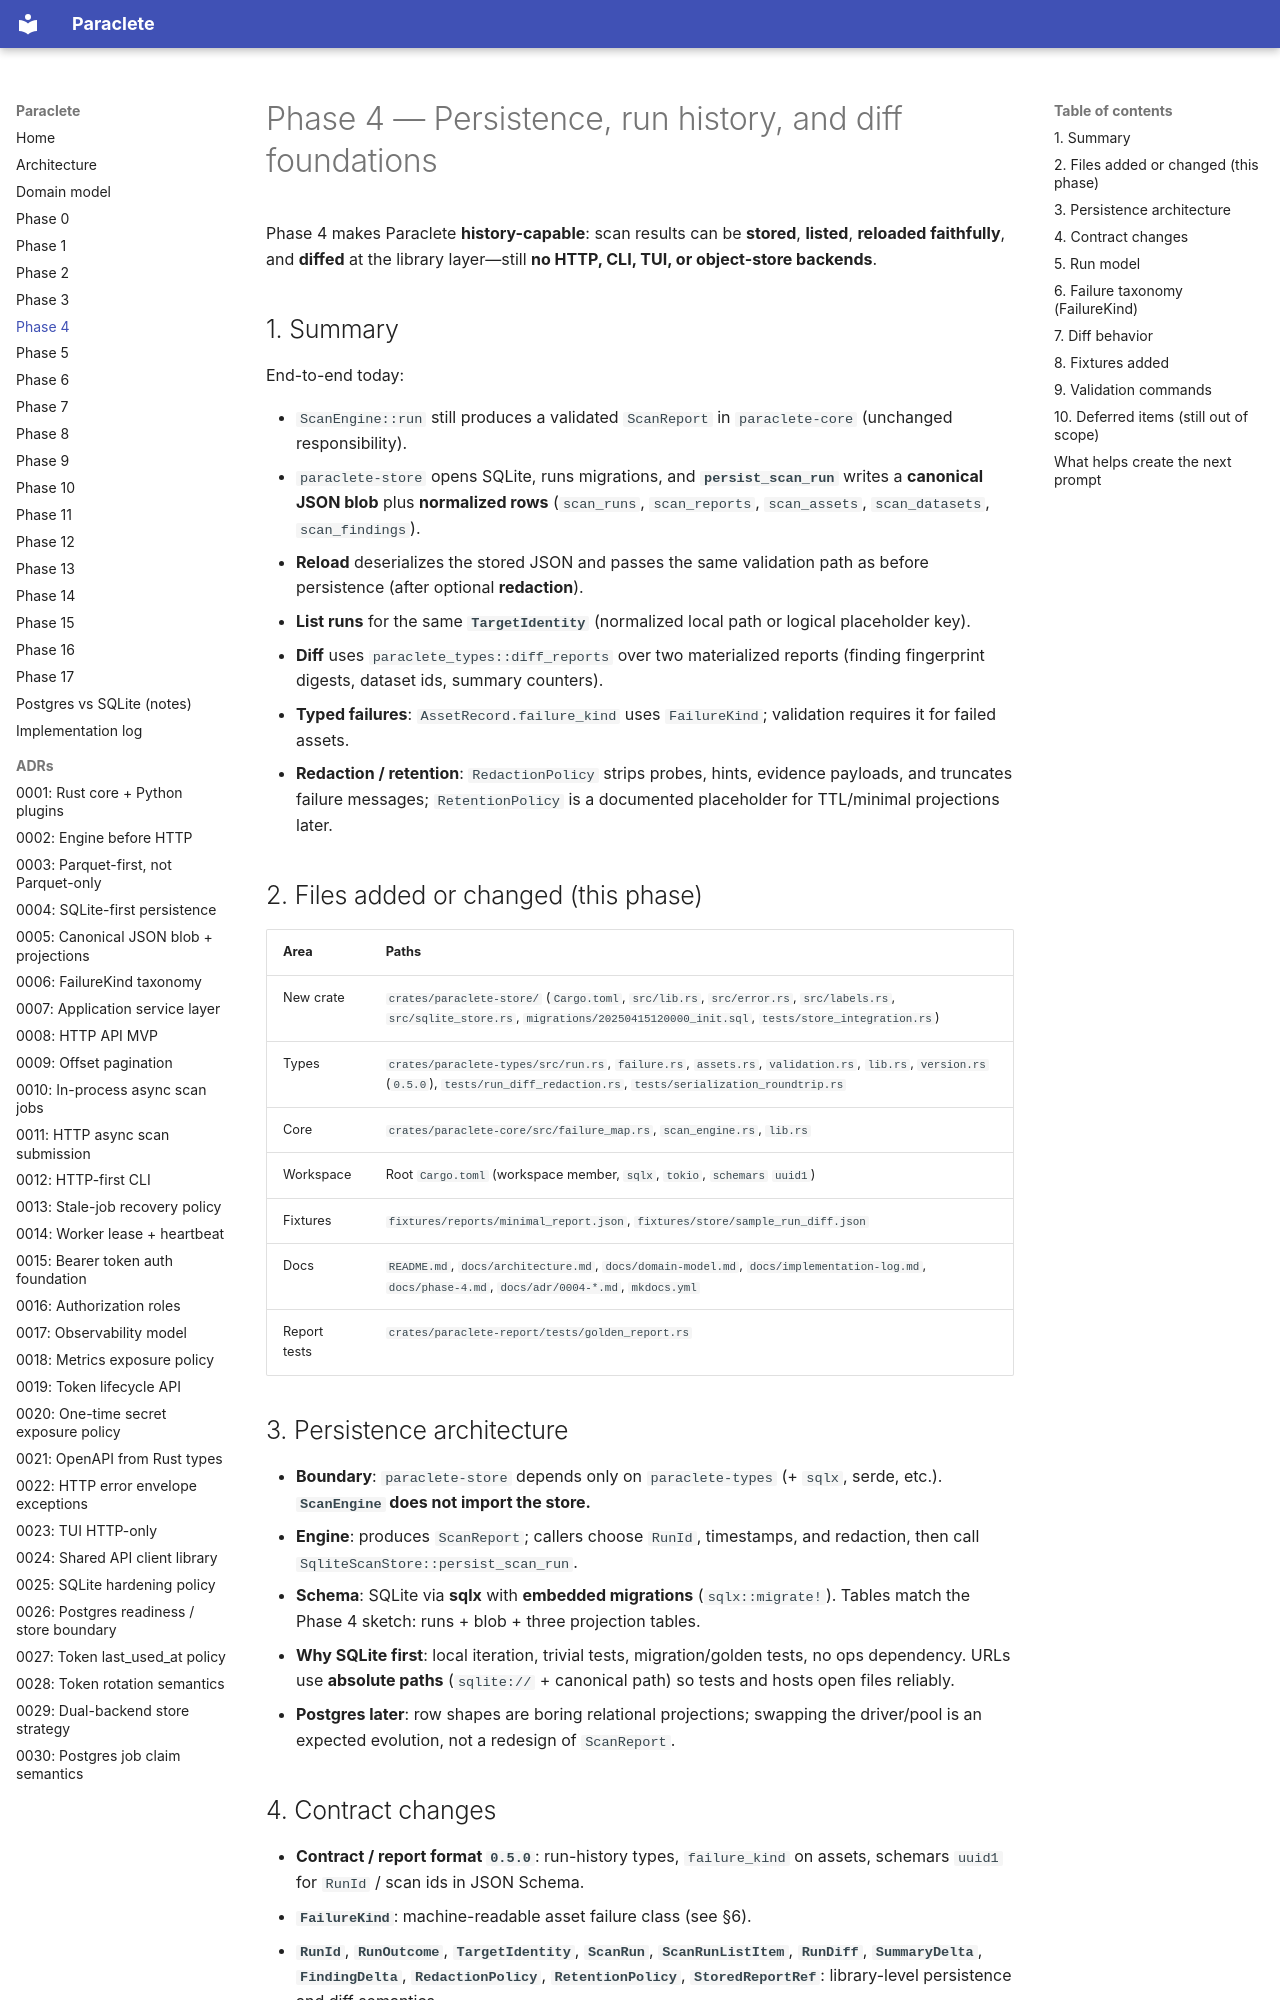

repository: sempervent/paraclete · page: phase-4/index.html · generator: mkdocs

# Phase 4 — Persistence, run history, and diff foundations

Phase 4 makes Paraclete **history-capable**: scan results can be **stored**, **listed**, **reloaded faithfully**, and **diffed** at the library layer—still **no HTTP, CLI, TUI, or object-store backends**.

## 1. Summary

End-to-end today:

- `ScanEngine::run` still produces a validated `ScanReport` in `paraclete-core` (unchanged responsibility).
- `paraclete-store` opens SQLite, runs migrations, and **`persist_scan_run`** writes a **canonical JSON blob** plus **normalized rows** (`scan_runs`, `scan_reports`, `scan_assets`, `scan_datasets`, `scan_findings`).
- **Reload** deserializes the stored JSON and passes the same validation path as before persistence (after optional **redaction**).
- **List runs** for the same **`TargetIdentity`** (normalized local path or logical placeholder key).
- **Diff** uses `paraclete_types::diff_reports` over two materialized reports (finding fingerprint digests, dataset ids, summary counters).
- **Typed failures**: `AssetRecord.failure_kind` uses `FailureKind`; validation requires it for failed assets.
- **Redaction / retention**: `RedactionPolicy` strips probes, hints, evidence payloads, and truncates failure messages; `RetentionPolicy` is a documented placeholder for TTL/minimal projections later.

## 2. Files added or changed (this phase)

| Area | Paths |
|------|--------|
| New crate | `crates/paraclete-store/` (`Cargo.toml`, `src/lib.rs`, `src/error.rs`, `src/labels.rs`, `src/sqlite_store.rs`, `migrations/20250415120000_init.sql`, `tests/store_integration.rs`) |
| Types | `crates/paraclete-types/src/run.rs`, `failure.rs`, `assets.rs`, `validation.rs`, `lib.rs`, `version.rs` (`0.5.0`), `tests/run_diff_redaction.rs`, `tests/serialization_roundtrip.rs` |
| Core | `crates/paraclete-core/src/failure_map.rs`, `scan_engine.rs`, `lib.rs` |
| Workspace | Root `Cargo.toml` (workspace member, `sqlx`, `tokio`, `schemars` `uuid1`) |
| Fixtures | `fixtures/reports/minimal_report.json`, `fixtures/store/sample_run_diff.json` |
| Docs | `README.md`, `docs/architecture.md`, `docs/domain-model.md`, `docs/implementation-log.md`, `docs/phase-4.md`, `docs/adr/0004-*.md`, `mkdocs.yml` |
| Report tests | `crates/paraclete-report/tests/golden_report.rs` |

## 3. Persistence architecture

- **Boundary**: `paraclete-store` depends only on `paraclete-types` (+ `sqlx`, serde, etc.). **`ScanEngine` does not import the store.**
- **Engine**: produces `ScanReport`; callers choose `RunId`, timestamps, and redaction, then call `SqliteScanStore::persist_scan_run`.
- **Schema**: SQLite via **sqlx** with **embedded migrations** (`sqlx::migrate!`). Tables match the Phase 4 sketch: runs + blob + three projection tables.
- **Why SQLite first**: local iteration, trivial tests, migration/golden tests, no ops dependency. URLs use **absolute paths** (`sqlite://` + canonical path) so tests and hosts open files reliably.
- **Postgres later**: row shapes are boring relational projections; swapping the driver/pool is an expected evolution, not a redesign of `ScanReport`.
